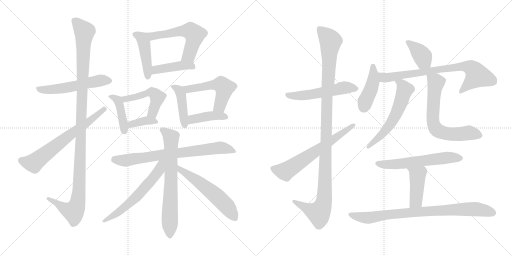
t = 0.00 s
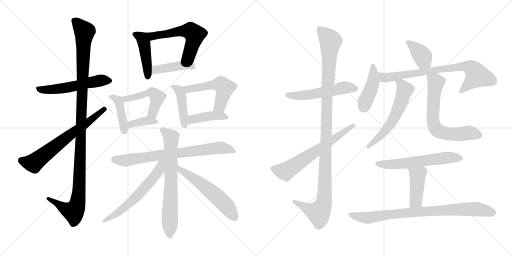
t = 3.95 s
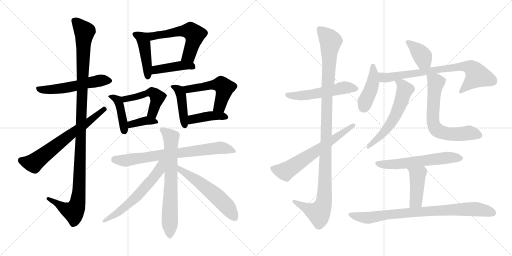
t = 7.90 s
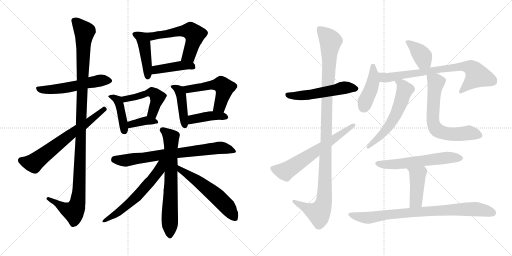
t = 11.85 s
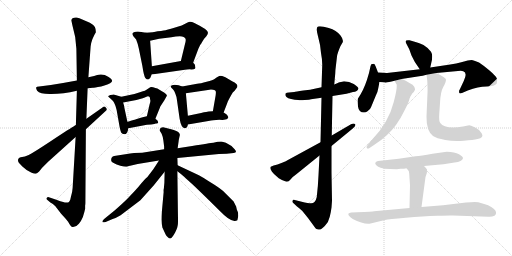
t = 15.80 s
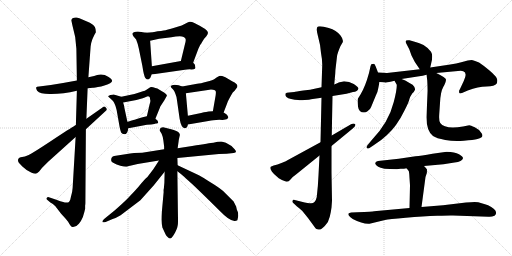
t = 19.75 s

The animated SVG that drew these frames (rendered in a browser with its animation timeline set to each time). Animation: 27 CSS @keyframes rules; one cycle of 19.75 s.

<svg version="1.1" viewBox="0 0 2048 1024" xmlns="http://www.w3.org/2000/svg">
  <g stroke="lightgray" stroke-dasharray="1,1" stroke-width="1" transform="scale(4, 4)">
    <line x1="0" y1="0" x2="256" y2="256"></line>
    <line x1="256" y1="0" x2="0" y2="256"></line>
    <line x1="128" y1="0" x2="128" y2="256"></line>
    <line x1="0" y1="128" x2="256" y2="128"></line>
    <line x1="256" y1="0" x2="512" y2="256"></line>
    <line x1="512" y1="0" x2="256" y2="256"></line>
    <line x1="384" y1="0" x2="384" y2="256"></line>
    <line x1="256" y1="128" x2="512" y2="128"></line>
  </g>
<g transform="scale(1, -1) translate(0, -850)">
   <style type="text/css">
    @keyframes keyframes0 {
      from {
       stroke: black;
       stroke-dashoffset: 542;
       stroke-width: 128;
       }
       64% {
       animation-timing-function: step-end;
       stroke: black;
       stroke-dashoffset: 0;
       stroke-width: 128;
       }
       to {
       stroke: black;
       stroke-width: 1024;
       }
       }
       #make-me-a-hanzi-animation-0 {
         animation: keyframes0 0.691081s both;
         animation-delay: 0.000000s;
         animation-timing-function: linear;
       }
    @keyframes keyframes1 {
      from {
       stroke: black;
       stroke-dashoffset: 1151;
       stroke-width: 128;
       }
       79% {
       animation-timing-function: step-end;
       stroke: black;
       stroke-dashoffset: 0;
       stroke-width: 128;
       }
       to {
       stroke: black;
       stroke-width: 1024;
       }
       }
       #make-me-a-hanzi-animation-1 {
         animation: keyframes1 1.186686s both;
         animation-delay: 0.691081s;
         animation-timing-function: linear;
       }
    @keyframes keyframes2 {
      from {
       stroke: black;
       stroke-dashoffset: 661;
       stroke-width: 128;
       }
       68% {
       animation-timing-function: step-end;
       stroke: black;
       stroke-dashoffset: 0;
       stroke-width: 128;
       }
       to {
       stroke: black;
       stroke-width: 1024;
       }
       }
       #make-me-a-hanzi-animation-2 {
         animation: keyframes2 0.787923s both;
         animation-delay: 1.877767s;
         animation-timing-function: linear;
       }
    @keyframes keyframes3 {
      from {
       stroke: black;
       stroke-dashoffset: 448;
       stroke-width: 128;
       }
       59% {
       animation-timing-function: step-end;
       stroke: black;
       stroke-dashoffset: 0;
       stroke-width: 128;
       }
       to {
       stroke: black;
       stroke-width: 1024;
       }
       }
       #make-me-a-hanzi-animation-3 {
         animation: keyframes3 0.614583s both;
         animation-delay: 2.665690s;
         animation-timing-function: linear;
       }
    @keyframes keyframes4 {
      from {
       stroke: black;
       stroke-dashoffset: 569;
       stroke-width: 128;
       }
       65% {
       animation-timing-function: step-end;
       stroke: black;
       stroke-dashoffset: 0;
       stroke-width: 128;
       }
       to {
       stroke: black;
       stroke-width: 1024;
       }
       }
       #make-me-a-hanzi-animation-4 {
         animation: keyframes4 0.713053s both;
         animation-delay: 3.280273s;
         animation-timing-function: linear;
       }
    @keyframes keyframes5 {
      from {
       stroke: black;
       stroke-dashoffset: 424;
       stroke-width: 128;
       }
       58% {
       animation-timing-function: step-end;
       stroke: black;
       stroke-dashoffset: 0;
       stroke-width: 128;
       }
       to {
       stroke: black;
       stroke-width: 1024;
       }
       }
       #make-me-a-hanzi-animation-5 {
         animation: keyframes5 0.595052s both;
         animation-delay: 3.993326s;
         animation-timing-function: linear;
       }
    @keyframes keyframes6 {
      from {
       stroke: black;
       stroke-dashoffset: 418;
       stroke-width: 128;
       }
       58% {
       animation-timing-function: step-end;
       stroke: black;
       stroke-dashoffset: 0;
       stroke-width: 128;
       }
       to {
       stroke: black;
       stroke-width: 1024;
       }
       }
       #make-me-a-hanzi-animation-6 {
         animation: keyframes6 0.590169s both;
         animation-delay: 4.588378s;
         animation-timing-function: linear;
       }
    @keyframes keyframes7 {
      from {
       stroke: black;
       stroke-dashoffset: 484;
       stroke-width: 128;
       }
       61% {
       animation-timing-function: step-end;
       stroke: black;
       stroke-dashoffset: 0;
       stroke-width: 128;
       }
       to {
       stroke: black;
       stroke-width: 1024;
       }
       }
       #make-me-a-hanzi-animation-7 {
         animation: keyframes7 0.643880s both;
         animation-delay: 5.178547s;
         animation-timing-function: linear;
       }
    @keyframes keyframes8 {
      from {
       stroke: black;
       stroke-dashoffset: 370;
       stroke-width: 128;
       }
       55% {
       animation-timing-function: step-end;
       stroke: black;
       stroke-dashoffset: 0;
       stroke-width: 128;
       }
       to {
       stroke: black;
       stroke-width: 1024;
       }
       }
       #make-me-a-hanzi-animation-8 {
         animation: keyframes8 0.551107s both;
         animation-delay: 5.822427s;
         animation-timing-function: linear;
       }
    @keyframes keyframes9 {
      from {
       stroke: black;
       stroke-dashoffset: 429;
       stroke-width: 128;
       }
       58% {
       animation-timing-function: step-end;
       stroke: black;
       stroke-dashoffset: 0;
       stroke-width: 128;
       }
       to {
       stroke: black;
       stroke-width: 1024;
       }
       }
       #make-me-a-hanzi-animation-9 {
         animation: keyframes9 0.599121s both;
         animation-delay: 6.373534s;
         animation-timing-function: linear;
       }
    @keyframes keyframes10 {
      from {
       stroke: black;
       stroke-dashoffset: 524;
       stroke-width: 128;
       }
       63% {
       animation-timing-function: step-end;
       stroke: black;
       stroke-dashoffset: 0;
       stroke-width: 128;
       }
       to {
       stroke: black;
       stroke-width: 1024;
       }
       }
       #make-me-a-hanzi-animation-10 {
         animation: keyframes10 0.676432s both;
         animation-delay: 6.972655s;
         animation-timing-function: linear;
       }
    @keyframes keyframes11 {
      from {
       stroke: black;
       stroke-dashoffset: 408;
       stroke-width: 128;
       }
       57% {
       animation-timing-function: step-end;
       stroke: black;
       stroke-dashoffset: 0;
       stroke-width: 128;
       }
       to {
       stroke: black;
       stroke-width: 1024;
       }
       }
       #make-me-a-hanzi-animation-11 {
         animation: keyframes11 0.582031s both;
         animation-delay: 7.649087s;
         animation-timing-function: linear;
       }
    @keyframes keyframes12 {
      from {
       stroke: black;
       stroke-dashoffset: 729;
       stroke-width: 128;
       }
       70% {
       animation-timing-function: step-end;
       stroke: black;
       stroke-dashoffset: 0;
       stroke-width: 128;
       }
       to {
       stroke: black;
       stroke-width: 1024;
       }
       }
       #make-me-a-hanzi-animation-12 {
         animation: keyframes12 0.843262s both;
         animation-delay: 8.231118s;
         animation-timing-function: linear;
       }
    @keyframes keyframes13 {
      from {
       stroke: black;
       stroke-dashoffset: 693;
       stroke-width: 128;
       }
       69% {
       animation-timing-function: step-end;
       stroke: black;
       stroke-dashoffset: 0;
       stroke-width: 128;
       }
       to {
       stroke: black;
       stroke-width: 1024;
       }
       }
       #make-me-a-hanzi-animation-13 {
         animation: keyframes13 0.813965s both;
         animation-delay: 9.074380s;
         animation-timing-function: linear;
       }
    @keyframes keyframes14 {
      from {
       stroke: black;
       stroke-dashoffset: 595;
       stroke-width: 128;
       }
       66% {
       animation-timing-function: step-end;
       stroke: black;
       stroke-dashoffset: 0;
       stroke-width: 128;
       }
       to {
       stroke: black;
       stroke-width: 1024;
       }
       }
       #make-me-a-hanzi-animation-14 {
         animation: keyframes14 0.734212s both;
         animation-delay: 9.888345s;
         animation-timing-function: linear;
       }
    @keyframes keyframes15 {
      from {
       stroke: black;
       stroke-dashoffset: 564;
       stroke-width: 128;
       }
       65% {
       animation-timing-function: step-end;
       stroke: black;
       stroke-dashoffset: 0;
       stroke-width: 128;
       }
       to {
       stroke: black;
       stroke-width: 1024;
       }
       }
       #make-me-a-hanzi-animation-15 {
         animation: keyframes15 0.708984s both;
         animation-delay: 10.622557s;
         animation-timing-function: linear;
       }
    @keyframes keyframes16 {
      from {
       stroke: black;
       stroke-dashoffset: 534;
       stroke-width: 128;
       }
       63% {
       animation-timing-function: step-end;
       stroke: black;
       stroke-dashoffset: 0;
       stroke-width: 128;
       }
       to {
       stroke: black;
       stroke-width: 1024;
       }
       }
       #make-me-a-hanzi-animation-16 {
         animation: keyframes16 0.684570s both;
         animation-delay: 11.331541s;
         animation-timing-function: linear;
       }
    @keyframes keyframes17 {
      from {
       stroke: black;
       stroke-dashoffset: 1123;
       stroke-width: 128;
       }
       79% {
       animation-timing-function: step-end;
       stroke: black;
       stroke-dashoffset: 0;
       stroke-width: 128;
       }
       to {
       stroke: black;
       stroke-width: 1024;
       }
       }
       #make-me-a-hanzi-animation-17 {
         animation: keyframes17 1.163900s both;
         animation-delay: 12.016111s;
         animation-timing-function: linear;
       }
    @keyframes keyframes18 {
      from {
       stroke: black;
       stroke-dashoffset: 641;
       stroke-width: 128;
       }
       68% {
       animation-timing-function: step-end;
       stroke: black;
       stroke-dashoffset: 0;
       stroke-width: 128;
       }
       to {
       stroke: black;
       stroke-width: 1024;
       }
       }
       #make-me-a-hanzi-animation-18 {
         animation: keyframes18 0.771647s both;
         animation-delay: 13.180011s;
         animation-timing-function: linear;
       }
    @keyframes keyframes19 {
      from {
       stroke: black;
       stroke-dashoffset: 383;
       stroke-width: 128;
       }
       55% {
       animation-timing-function: step-end;
       stroke: black;
       stroke-dashoffset: 0;
       stroke-width: 128;
       }
       to {
       stroke: black;
       stroke-width: 1024;
       }
       }
       #make-me-a-hanzi-animation-19 {
         animation: keyframes19 0.561686s both;
         animation-delay: 13.951658s;
         animation-timing-function: linear;
       }
    @keyframes keyframes20 {
      from {
       stroke: black;
       stroke-dashoffset: 428;
       stroke-width: 128;
       }
       58% {
       animation-timing-function: step-end;
       stroke: black;
       stroke-dashoffset: 0;
       stroke-width: 128;
       }
       to {
       stroke: black;
       stroke-width: 1024;
       }
       }
       #make-me-a-hanzi-animation-20 {
         animation: keyframes20 0.598307s both;
         animation-delay: 14.513344s;
         animation-timing-function: linear;
       }
    @keyframes keyframes21 {
      from {
       stroke: black;
       stroke-dashoffset: 762;
       stroke-width: 128;
       }
       71% {
       animation-timing-function: step-end;
       stroke: black;
       stroke-dashoffset: 0;
       stroke-width: 128;
       }
       to {
       stroke: black;
       stroke-width: 1024;
       }
       }
       #make-me-a-hanzi-animation-21 {
         animation: keyframes21 0.870117s both;
         animation-delay: 15.111651s;
         animation-timing-function: linear;
       }
    @keyframes keyframes22 {
      from {
       stroke: black;
       stroke-dashoffset: 583;
       stroke-width: 128;
       }
       65% {
       animation-timing-function: step-end;
       stroke: black;
       stroke-dashoffset: 0;
       stroke-width: 128;
       }
       to {
       stroke: black;
       stroke-width: 1024;
       }
       }
       #make-me-a-hanzi-animation-22 {
         animation: keyframes22 0.724447s both;
         animation-delay: 15.981768s;
         animation-timing-function: linear;
       }
    @keyframes keyframes23 {
      from {
       stroke: black;
       stroke-dashoffset: 660;
       stroke-width: 128;
       }
       68% {
       animation-timing-function: step-end;
       stroke: black;
       stroke-dashoffset: 0;
       stroke-width: 128;
       }
       to {
       stroke: black;
       stroke-width: 1024;
       }
       }
       #make-me-a-hanzi-animation-23 {
         animation: keyframes23 0.787109s both;
         animation-delay: 16.706215s;
         animation-timing-function: linear;
       }
    @keyframes keyframes24 {
      from {
       stroke: black;
       stroke-dashoffset: 591;
       stroke-width: 128;
       }
       66% {
       animation-timing-function: step-end;
       stroke: black;
       stroke-dashoffset: 0;
       stroke-width: 128;
       }
       to {
       stroke: black;
       stroke-width: 1024;
       }
       }
       #make-me-a-hanzi-animation-24 {
         animation: keyframes24 0.730957s both;
         animation-delay: 17.493324s;
         animation-timing-function: linear;
       }
    @keyframes keyframes25 {
      from {
       stroke: black;
       stroke-dashoffset: 432;
       stroke-width: 128;
       }
       58% {
       animation-timing-function: step-end;
       stroke: black;
       stroke-dashoffset: 0;
       stroke-width: 128;
       }
       to {
       stroke: black;
       stroke-width: 1024;
       }
       }
       #make-me-a-hanzi-animation-25 {
         animation: keyframes25 0.601562s both;
         animation-delay: 18.224281s;
         animation-timing-function: linear;
       }
    @keyframes keyframes26 {
      from {
       stroke: black;
       stroke-dashoffset: 830;
       stroke-width: 128;
       }
       73% {
       animation-timing-function: step-end;
       stroke: black;
       stroke-dashoffset: 0;
       stroke-width: 128;
       }
       to {
       stroke: black;
       stroke-width: 1024;
       }
       }
       #make-me-a-hanzi-animation-26 {
         animation: keyframes26 0.925456s both;
         animation-delay: 18.825843s;
         animation-timing-function: linear;
       }
</style>
<path d="M 350.5 497.5 L 371.5 499.5 Q 375.5 499.5 404.5 504.5 L 414.5 507.5 Q 470.5 521.5 434.5 542.5 Q 415.5 554.5 395.5 551.5 Q 391.5 551.5 376.5 546.5 L 353.5 541.5 L 307.5 528.5 Q 254.5 518.5 203.5 510.5 L 156.5 504.5 Q 146.5 504.5 144.5 500.5 Q 143.5 496.5 148.5 487.5 Q 159.5 474.5 198.5 474.5 Q 248.5 473.5 307.5 487.5 L 350.5 497.5 Z" fill="lightgray"></path> 
<path d="M 341.5 38.5 L 343.5 333.5 L 345.5 375.5 L 350.5 497.5 L 353.5 541.5 L 362.5 664.5 Q 362.5 674.5 369.5 693.5 Q 377.5 712.5 383.5 721.5 Q 383.5 734.5 379.5 742.5 Q 375.5 750.5 359.5 759.5 L 317.5 777.5 Q 309.5 780.5 304.5 780.5 Q 285.5 780.5 285.5 768.5 L 289.5 749.5 Q 303.5 704.5 305.5 655.5 L 307.5 528.5 L 307.5 487.5 L 303.5 350.5 L 302.5 302.5 L 290.5 98.5 Q 289.5 81.5 283.5 62.5 Q 281.5 48.5 276.5 43.5 Q 272.5 38.5 259.5 40.5 Q 250.5 42.5 204.5 58.5 L 192.5 62.5 Q 189.5 62.5 187.5 59.5 Q 183.5 53.5 188.5 51.5 L 201.5 40.5 Q 211.5 35.5 221.5 25.5 L 244.5 -4.5 Q 270.5 -32.5 272.5 -36.5 Q 276.5 -44.5 282.5 -52.5 Q 288.5 -60.5 292.5 -57.5 Q 305.5 -57.5 315.5 -44.5 Q 325.5 -32.5 331.5 -17.5 Q 338.5 4.5 340.5 15.5 L 340.5 28.5 Q 341.5 34.5 341.5 38.5 Z" fill="lightgray"></path> 
<path d="M 343.5 333.5 L 421.5 405.5 Q 431.5 412.5 423.5 419.5 Q 418.5 428.5 408.5 419.5 L 345.5 375.5 L 303.5 350.5 Q 291.5 343.5 226.5 301.5 Q 162.5 258.5 127.5 237.5 Q 109.5 226.5 99.5 224.5 L 82.5 221.5 Q 73.5 218.5 73.5 214.5 Q 70.5 212.5 73.5 202.5 Q 74.5 199.5 89.5 184.5 Q 103.5 170.5 124.5 160.5 Q 138.5 154.5 142.5 155.5 Q 146.5 155.5 156.5 164.5 L 168.5 179.5 L 191.5 202.5 L 302.5 302.5 L 343.5 333.5 Z" fill="lightgray"></path> 
<path d="M 583.5 719.5 L 565.5 722.5 Q 547.5 725.5 535.5 721.5 Q 524.5 717.5 533.5 705.5 L 544.5 692.5 Q 550.5 678.5 555.5 655.5 L 569.5 586.5 Q 575.5 546.5 581.5 538.5 Q 586.5 531.5 593.5 532.5 Q 602.5 536.5 606.5 552.5 L 607.5 585.5 L 600.5 687.5 C 598.5 717.5 598.5 717.5 583.5 719.5 Z" fill="lightgray"></path> 
<path d="M 772.5 599.5 L 793.5 655.5 Q 799.5 671.5 806.5 678.5 Q 806.5 680.5 816.5 695.5 L 825.5 705.5 Q 840.5 721.5 820.5 734.5 Q 796.5 749.5 775.5 759.5 Q 768.5 763.5 759.5 763.5 Q 753.5 763.5 742.5 756.5 Q 725.5 747.5 713.5 744.5 L 687.5 736.5 Q 674.5 732.5 668.5 731.5 Q 663.5 729.5 654.5 728.5 Q 645.5 726.5 630.5 725.5 Q 614.5 721.5 583.5 719.5 C 553.5 717.5 571.5 680.5 600.5 687.5 L 636.5 695.5 L 685.5 701.5 Q 703.5 705.5 719.5 705.5 Q 738.5 703.5 741.5 696.5 Q 745.5 689.5 738.5 668.5 L 723.5 606.5 C 716.5 577.5 761.5 571.5 772.5 599.5 Z" fill="lightgray"></path> 
<path d="M 606.5 552.5 L 732.5 570.5 Q 753.5 573.5 765.5 572.5 Q 776.5 572.5 779.5 575.5 Q 783.5 577.5 780.5 585.5 Q 781.5 592.5 772.5 599.5 C 758.5 612.5 753.5 611.5 723.5 606.5 L 607.5 585.5 C 577.5 580.5 576.5 548.5 606.5 552.5 Z" fill="lightgray"></path> 
<path d="M 485.5 463.5 L 454.5 472.5 Q 451.5 472.5 441.5 470.5 Q 433.5 467.5 432.5 465.5 Q 432.5 463.5 441.5 456.5 Q 452.5 447.5 456.5 439.5 Q 461.5 430.5 466.5 410.5 L 478.5 342.5 Q 481.5 327.5 484.5 320.5 Q 488.5 313.5 498.5 313.5 Q 509.5 313.5 513.5 337.5 L 509.5 363.5 L 497.5 419.5 Q 497.5 425.5 492.5 440.5 C 485.5 463.5 485.5 463.5 485.5 463.5 Z" fill="lightgray"></path> 
<path d="M 621.5 375.5 L 641.5 424.5 Q 640.5 425.5 642.5 426.5 L 657.5 449.5 L 667.5 467.5 Q 668.5 474.5 647.5 485.5 L 629.5 496.5 Q 625.5 498.5 621.5 498.5 Q 611.5 502.5 605.5 502.5 Q 600.5 502.5 596.5 498.5 L 579.5 487.5 Q 573.5 486.5 559.5 481.5 Q 545.5 476.5 537.5 474.5 L 485.5 463.5 C 456.5 457.5 463.5 434.5 492.5 440.5 L 545.5 450.5 Q 577.5 459.5 583.5 462.5 Q 600.5 469.5 600.5 452.5 Q 603.5 445.5 598.5 433.5 L 587.5 385.5 C 580.5 356.5 610.5 347.5 621.5 375.5 Z" fill="lightgray"></path> 
<path d="M 604.5 352.5 Q 620.5 354.5 623.5 356.5 Q 631.5 355.5 632.5 359.5 Q 634.5 366.5 621.5 375.5 C 603.5 389.5 603.5 389.5 587.5 385.5 L 574.5 382.5 Q 571.5 382.5 550.5 375.5 Q 548.5 375.5 543.5 373.5 Q 539.5 371.5 537.5 371.5 L 523.5 367.5 Q 513.5 363.5 509.5 363.5 C 479.5 358.5 484.5 331.5 513.5 337.5 L 587.5 351.5 Q 597.5 352.5 604.5 352.5 Z" fill="lightgray"></path> 
<path d="M 728.5 504.5 L 714.5 509.5 Q 701.5 511.5 692.5 510.5 Q 688.5 510.5 684.5 507.5 Q 680.5 504.5 683.5 502.5 Q 683.5 500.5 691.5 493.5 Q 699.5 485.5 701.5 475.5 Q 706.5 463.5 707.5 452.5 L 718.5 375.5 Q 721.5 356.5 727.5 345.5 Q 736.5 335.5 739.5 337.5 Q 745.5 337.5 747.5 342.5 Q 750.5 344.5 751.5 352.5 L 751.5 387.5 L 743.5 477.5 C 741.5 499.5 741.5 499.5 728.5 504.5 Z" fill="lightgray"></path> 
<path d="M 788.5 515.5 L 728.5 504.5 C 698.5 499.5 713.5 473.5 743.5 477.5 L 831.5 490.5 Q 841.5 493.5 852.5 491.5 Q 861.5 489.5 862.5 486.5 Q 864.5 482.5 862.5 468.5 L 851.5 405.5 C 846.5 375.5 883.5 372.5 894.5 400.5 L 909.5 439.5 Q 910.5 444.5 924.5 469.5 Q 930.5 482.5 938.5 487.5 L 946.5 498.5 Q 949.5 501.5 949.5 506.5 Q 950.5 511.5 938.5 520.5 Q 935.5 521.5 928.5 525.5 L 901.5 541.5 Q 882.5 548.5 877.5 546.5 Q 874.5 546.5 859.5 535.5 Q 852.5 530.5 826.5 523.5 Q 801.5 516.5 788.5 515.5 Z" fill="lightgray"></path> 
<path d="M 751.5 352.5 L 833.5 366.5 Q 856.5 370.5 864.5 370.5 Q 877.5 372.5 889.5 370.5 Q 894.5 370.5 906.5 373.5 Q 915.5 377.5 912.5 383.5 Q 910.5 389.5 905.5 393.5 L 894.5 400.5 L 851.5 405.5 L 834.5 404.5 Q 829.5 404.5 804.5 398.5 L 751.5 387.5 C 722.5 381.5 721.5 347.5 751.5 352.5 Z" fill="lightgray"></path> 
<path d="M 709.5 218.5 L 875.5 234.5 L 906.5 235.5 L 934.5 238.5 Q 950.5 239.5 939.5 252.5 Q 924.5 270.5 903.5 279.5 L 889.5 283.5 Q 874.5 284.5 853.5 279.5 Q 840.5 278.5 768.5 266.5 L 710.5 257.5 L 656.5 253.5 L 568.5 239.5 L 536.5 238.5 Q 521.5 237.5 501.5 233.5 L 456.5 226.5 Q 450.5 226.5 446.5 219.5 Q 443.5 212.5 445.5 205.5 Q 447.5 201.5 456.5 197.5 Q 464.5 192.5 481.5 187.5 Q 499.5 182.5 506.5 183.5 Q 506.5 184.5 520.5 187.5 L 550.5 194.5 L 635.5 208.5 L 709.5 218.5 Z" fill="lightgray"></path> 
<path d="M 700.5 -79.5 L 706.5 -66.5 Q 709.5 -59.5 710.5 -52.5 L 711.5 -46.5 Q 712.5 -43.5 711.5 6.5 L 709.5 165.5 L 710.5 189.5 L 709.5 218.5 L 710.5 257.5 L 714.5 285.5 Q 714.5 289.5 719.5 310.5 Q 719.5 314.5 716.5 318.5 Q 713.5 322.5 707.5 325.5 L 697.5 329.5 Q 692.5 331.5 684.5 333.5 L 660.5 339.5 Q 654.5 340.5 653.5 341.5 Q 637.5 340.5 638.5 328.5 L 646.5 315.5 Q 651.5 304.5 653.5 288.5 L 656.5 264.5 L 656.5 253.5 L 658.5 163.5 L 657.5 119.5 L 655.5 97.5 Q 653.5 91.5 654.5 81.5 L 647.5 4.5 Q 646.5 -12.5 646.5 -28.5 Q 646.5 -44.5 649.5 -59.5 L 662.5 -87.5 Q 664.5 -91.5 670.5 -97.5 Q 677.5 -104.5 681.5 -103.5 Q 688.5 -101.5 700.5 -79.5 Z" fill="lightgray"></path> 
<path d="M 635.5 208.5 Q 633.5 204.5 612.5 172.5 L 589.5 142.5 Q 580.5 136.5 551.5 100.5 Q 548.5 96.5 509.5 55.5 Q 493.5 39.5 459.5 9.5 L 416.5 -25.5 Q 409.5 -32.5 409.5 -36.5 Q 410.5 -41.5 422.5 -37.5 L 450.5 -25.5 Q 462.5 -22.5 482.5 -10.5 L 561.5 49.5 L 614.5 108.5 L 658.5 163.5 C 700.5 215.5 651.5 234.5 635.5 208.5 Z" fill="lightgray"></path> 
<path d="M 709.5 165.5 L 722.5 155.5 Q 729.5 150.5 736.5 143.5 Q 744.5 135.5 749.5 131.5 Q 775.5 109.5 881.5 4.5 Q 916.5 -31.5 934.5 -32.5 Q 941.5 -35.5 949.5 -30.5 L 952.5 -16.5 Q 953.5 -11.5 952.5 -7.5 L 952.5 -2.5 Q 952.5 -0.5 950.5 4.5 L 947.5 11.5 L 944.5 24.5 Q 944.5 25.5 943.5 26.5 L 934.5 44.5 L 901.5 77.5 Q 888.5 93.5 833.5 126.5 Q 812.5 140.5 795.5 149.5 L 710.5 189.5 C 683.5 202.5 685.5 183.5 709.5 165.5 Z" fill="lightgray"></path> 
<path d="M 1240.0 491.0 L 1213.0 488.0 Q 1182.0 484.0 1177.0 482.0 L 1156.0 480.0 Q 1146.0 480.0 1142.0 476.0 Q 1141.0 474.0 1142.0 467.0 Q 1146.0 456.0 1179.0 451.0 L 1193.0 450.0 Q 1199.0 448.0 1219.0 450.0 Q 1239.0 451.0 1244.0 453.0 L 1286.0 459.0 L 1330.0 466.0 L 1386.0 475.0 L 1412.0 482.0 Q 1430.0 483.0 1434.0 496.0 Q 1434.0 502.0 1415.0 514.0 Q 1397.0 525.0 1376.0 525.0 Q 1361.0 521.0 1358.0 521.0 L 1337.0 512.0 L 1286.0 501.0 L 1240.0 491.0 Z" fill="lightgray"></path> 
<path d="M 1286.0 459.0 L 1282.0 281.0 L 1278.0 228.0 L 1274.0 149.0 Q 1272.0 103.0 1267.0 62.0 Q 1261.0 33.0 1239.0 37.0 Q 1230.0 37.0 1219.0 40.0 L 1179.0 50.0 Q 1172.0 52.0 1170.0 47.0 Q 1168.0 42.0 1173.0 38.0 L 1188.0 24.0 Q 1208.0 8.0 1211.0 4.0 L 1232.0 -22.0 L 1262.0 -63.0 Q 1264.0 -66.0 1273.0 -68.0 Q 1283.0 -71.0 1299.0 -54.0 Q 1315.0 -38.0 1319.0 -17.0 Q 1324.0 3.0 1326.0 20.0 L 1328.0 47.0 L 1326.0 160.0 L 1326.0 266.0 L 1327.0 308.0 L 1330.0 466.0 L 1337.0 512.0 L 1341.0 556.0 Q 1341.0 568.0 1344.0 590.0 L 1348.0 624.0 Q 1349.0 636.0 1362.0 666.0 L 1368.0 676.0 Q 1378.0 687.0 1362.0 708.0 Q 1346.0 729.0 1315.0 738.0 Q 1285.0 747.0 1272.0 744.0 Q 1262.0 740.0 1272.0 705.0 Q 1282.0 670.0 1284.0 638.0 Q 1289.0 612.0 1289.0 591.0 L 1286.0 501.0 L 1286.0 459.0 Z" fill="lightgray"></path> 
<path d="M 1282.0 281.0 L 1148.0 208.0 Q 1147.0 206.0 1131.0 200.0 L 1110.0 192.0 Q 1093.0 188.0 1083.0 183.0 L 1082.0 182.0 Q 1080.0 175.0 1084.0 170.0 Q 1086.0 164.0 1096.0 154.0 L 1115.0 137.0 Q 1129.0 128.0 1138.0 126.0 Q 1152.0 119.0 1161.0 131.0 Q 1170.0 143.0 1184.0 152.0 L 1278.0 228.0 L 1326.0 266.0 L 1411.0 336.0 Q 1426.0 349.0 1420.0 354.0 Q 1415.0 358.0 1404.0 353.0 L 1327.0 308.0 L 1282.0 281.0 Z" fill="lightgray"></path> 
<path d="M 1721.0 580.0 L 1725.0 598.0 Q 1733.0 629.0 1724.0 643.0 Q 1715.0 657.0 1694.0 670.0 Q 1677.0 678.0 1662.0 682.0 L 1638.0 689.0 Q 1616.0 692.0 1625.0 676.0 L 1637.0 653.0 L 1646.0 628.0 Q 1658.0 600.0 1679.0 573.0 C 1697.0 549.0 1714.0 551.0 1721.0 580.0 Z" fill="lightgray"></path> 
<path d="M 1512.0 560.0 L 1502.0 586.0 Q 1498.0 595.0 1495.0 595.0 Q 1492.0 594.0 1487.0 594.0 Q 1484.0 593.0 1482.0 585.0 L 1476.0 558.0 Q 1461.0 503.0 1442.0 472.0 L 1432.0 456.0 Q 1429.0 451.0 1432.0 424.0 Q 1435.0 400.0 1456.0 400.0 Q 1464.0 400.0 1471.0 406.0 Q 1481.0 412.0 1484.0 421.0 L 1503.0 467.0 Q 1512.0 486.0 1513.0 497.0 L 1518.0 522.0 L 1512.0 560.0 Z" fill="lightgray"></path> 
<path d="M 1606.0 534.0 L 1677.0 545.0 Q 1690.0 547.0 1706.0 551.0 L 1745.0 558.0 L 1832.0 566.0 Q 1848.0 568.0 1853.0 565.0 Q 1871.0 558.0 1855.0 526.0 L 1839.0 492.0 Q 1835.0 488.0 1837.0 479.0 Q 1838.0 474.0 1848.0 478.0 L 1871.0 488.0 Q 1913.0 504.0 1946.0 504.0 Q 1979.0 504.0 1987.0 516.0 Q 1992.0 529.0 1986.0 539.0 Q 1980.0 549.0 1958.0 568.0 Q 1936.0 587.0 1916.0 600.0 Q 1893.0 610.0 1887.0 610.0 L 1871.0 608.0 L 1845.0 601.0 Q 1826.0 596.0 1801.0 592.0 L 1721.0 580.0 L 1679.0 573.0 L 1548.0 558.0 L 1512.0 560.0 C 1482.0 562.0 1488.0 523.0 1518.0 522.0 L 1538.0 521.0 Q 1544.0 518.0 1578.0 527.0 L 1606.0 534.0 Z" fill="lightgray"></path> 
<path d="M 1578.0 527.0 L 1587.0 511.0 Q 1588.0 491.0 1575.0 442.0 Q 1555.0 361.0 1488.0 291.0 L 1470.0 269.0 Q 1464.0 262.0 1467.0 258.0 Q 1471.0 254.0 1478.0 258.0 L 1496.0 270.0 Q 1526.0 289.0 1547.0 309.0 Q 1587.0 344.0 1619.0 410.0 Q 1636.0 443.0 1638.0 455.0 Q 1641.0 466.0 1646.0 471.0 Q 1647.0 475.0 1655.0 482.0 L 1660.0 491.0 Q 1661.0 494.0 1657.0 503.0 Q 1653.0 511.0 1638.0 518.0 L 1621.0 528.0 L 1606.0 534.0 C 1578.0 545.0 1565.0 550.0 1578.0 527.0 Z" fill="lightgray"></path> 
<path d="M 1706.0 551.0 L 1709.0 528.0 Q 1711.0 492.0 1710.0 478.0 L 1706.0 384.0 Q 1705.0 327.0 1732.0 306.0 Q 1745.0 297.0 1781.0 290.0 Q 1817.0 283.0 1855.0 287.0 Q 1894.0 290.0 1910.0 294.0 Q 1937.0 299.0 1927.0 316.0 Q 1917.0 333.0 1899.0 341.0 Q 1882.0 349.0 1877.0 349.0 L 1852.0 344.0 Q 1779.0 332.0 1761.0 358.0 Q 1755.0 366.0 1757.0 394.0 L 1760.0 438.0 Q 1762.0 483.0 1773.0 502.0 Q 1784.0 521.0 1784.0 532.0 Q 1784.0 539.0 1745.0 558.0 C 1718.0 572.0 1702.0 580.0 1706.0 551.0 Z" fill="lightgray"></path> 
<path d="M 1787.0 243.0 L 1730.0 235.0 Q 1683.0 227.0 1662.0 225.0 L 1595.0 215.0 L 1512.0 206.0 Q 1503.0 204.0 1501.0 198.0 Q 1500.0 192.0 1513.0 183.0 Q 1526.0 173.0 1587.0 173.0 L 1602.0 175.0 Q 1618.0 175.0 1626.0 177.0 L 1696.0 186.0 L 1774.0 193.0 L 1818.0 200.0 Q 1849.0 203.0 1852.0 217.0 Q 1853.0 223.0 1836.0 233.0 Q 1819.0 243.0 1787.0 243.0 Z" fill="lightgray"></path> 
<path d="M 1626.0 177.0 L 1635.0 166.0 Q 1637.0 161.0 1638.0 138.0 L 1640.0 109.0 L 1638.0 18.0 C 1637.0 -12.0 1682.0 -8.0 1686.0 22.0 L 1702.0 142.0 L 1706.0 154.0 Q 1708.0 157.0 1708.0 172.0 Q 1706.0 176.0 1696.0 186.0 C 1675.0 208.0 1607.0 200.0 1626.0 177.0 Z" fill="lightgray"></path> 
<path d="M 1638.0 18.0 L 1496.0 5.0 Q 1493.0 4.0 1429.0 1.0 L 1405.0 0.0 Q 1396.0 -2.0 1394.0 -4.0 Q 1392.0 -9.0 1396.0 -13.0 Q 1400.0 -18.0 1411.0 -26.0 Q 1451.0 -47.0 1478.0 -45.0 L 1540.0 -30.0 Q 1554.0 -27.0 1623.0 -21.0 Q 1693.0 -15.0 1749.0 -13.0 Q 1805.0 -11.0 1812.0 -12.0 L 1954.0 -17.0 Q 1967.0 -18.0 1978.0 -13.0 Q 1984.0 -8.0 1984.0 -4.0 Q 1985.0 0.0 1982.0 7.0 Q 1979.0 13.0 1965.0 22.0 Q 1952.0 30.0 1940.0 33.0 L 1913.0 41.0 Q 1902.0 44.0 1864.0 40.0 L 1772.0 29.0 L 1686.0 22.0 L 1638.0 18.0 Z" fill="lightgray"></path> 
      <clipPath id="make-me-a-hanzi-clip-0">
      <path d="M 350.5 497.5 L 371.5 499.5 Q 375.5 499.5 404.5 504.5 L 414.5 507.5 Q 470.5 521.5 434.5 542.5 Q 415.5 554.5 395.5 551.5 Q 391.5 551.5 376.5 546.5 L 353.5 541.5 L 307.5 528.5 Q 254.5 518.5 203.5 510.5 L 156.5 504.5 Q 146.5 504.5 144.5 500.5 Q 143.5 496.5 148.5 487.5 Q 159.5 474.5 198.5 474.5 Q 248.5 473.5 307.5 487.5 L 350.5 497.5 Z" fill="lightgray"></path>
      </clipPath>
      <path clip-path="url(#make-me-a-hanzi-clip-0)" d="M 152.5 495.5 L 176.5 490.5 L 233.5 494.5 L 396.5 527.5 L 434.5 529.5 " fill="none" id="make-me-a-hanzi-animation-0" stroke-dasharray="414 828" stroke-linecap="round"></path>

      <clipPath id="make-me-a-hanzi-clip-1">
      <path d="M 341.5 38.5 L 343.5 333.5 L 345.5 375.5 L 350.5 497.5 L 353.5 541.5 L 362.5 664.5 Q 362.5 674.5 369.5 693.5 Q 377.5 712.5 383.5 721.5 Q 383.5 734.5 379.5 742.5 Q 375.5 750.5 359.5 759.5 L 317.5 777.5 Q 309.5 780.5 304.5 780.5 Q 285.5 780.5 285.5 768.5 L 289.5 749.5 Q 303.5 704.5 305.5 655.5 L 307.5 528.5 L 307.5 487.5 L 303.5 350.5 L 302.5 302.5 L 290.5 98.5 Q 289.5 81.5 283.5 62.5 Q 281.5 48.5 276.5 43.5 Q 272.5 38.5 259.5 40.5 Q 250.5 42.5 204.5 58.5 L 192.5 62.5 Q 189.5 62.5 187.5 59.5 Q 183.5 53.5 188.5 51.5 L 201.5 40.5 Q 211.5 35.5 221.5 25.5 L 244.5 -4.5 Q 270.5 -32.5 272.5 -36.5 Q 276.5 -44.5 282.5 -52.5 Q 288.5 -60.5 292.5 -57.5 Q 305.5 -57.5 315.5 -44.5 Q 325.5 -32.5 331.5 -17.5 Q 338.5 4.5 340.5 15.5 L 340.5 28.5 Q 341.5 34.5 341.5 38.5 Z" fill="lightgray"></path>
      </clipPath>
      <path clip-path="url(#make-me-a-hanzi-clip-1)" d="M 299.5 766.5 L 338.5 724.5 L 311.5 46.5 L 292.5 4.5 L 260.5 15.5 L 192.5 56.5 " fill="none" id="make-me-a-hanzi-animation-1" stroke-dasharray="1023 2046" stroke-linecap="round"></path>

      <clipPath id="make-me-a-hanzi-clip-2">
      <path d="M 343.5 333.5 L 421.5 405.5 Q 431.5 412.5 423.5 419.5 Q 418.5 428.5 408.5 419.5 L 345.5 375.5 L 303.5 350.5 Q 291.5 343.5 226.5 301.5 Q 162.5 258.5 127.5 237.5 Q 109.5 226.5 99.5 224.5 L 82.5 221.5 Q 73.5 218.5 73.5 214.5 Q 70.5 212.5 73.5 202.5 Q 74.5 199.5 89.5 184.5 Q 103.5 170.5 124.5 160.5 Q 138.5 154.5 142.5 155.5 Q 146.5 155.5 156.5 164.5 L 168.5 179.5 L 191.5 202.5 L 302.5 302.5 L 343.5 333.5 Z" fill="lightgray"></path>
      </clipPath>
      <path clip-path="url(#make-me-a-hanzi-clip-2)" d="M 85.5 208.5 L 134.5 198.5 L 416.5 413.5 " fill="none" id="make-me-a-hanzi-animation-2" stroke-dasharray="533 1066" stroke-linecap="round"></path>

      <clipPath id="make-me-a-hanzi-clip-3">
      <path d="M 583.5 719.5 L 565.5 722.5 Q 547.5 725.5 535.5 721.5 Q 524.5 717.5 533.5 705.5 L 544.5 692.5 Q 550.5 678.5 555.5 655.5 L 569.5 586.5 Q 575.5 546.5 581.5 538.5 Q 586.5 531.5 593.5 532.5 Q 602.5 536.5 606.5 552.5 L 607.5 585.5 L 600.5 687.5 C 598.5 717.5 598.5 717.5 583.5 719.5 Z" fill="lightgray"></path>
      </clipPath>
      <path clip-path="url(#make-me-a-hanzi-clip-3)" d="M 537.5 713.5 L 567.5 698.5 L 576.5 678.5 L 591.5 542.5 " fill="none" id="make-me-a-hanzi-animation-3" stroke-dasharray="320 640" stroke-linecap="round"></path>

      <clipPath id="make-me-a-hanzi-clip-4">
      <path d="M 772.5 599.5 L 793.5 655.5 Q 799.5 671.5 806.5 678.5 Q 806.5 680.5 816.5 695.5 L 825.5 705.5 Q 840.5 721.5 820.5 734.5 Q 796.5 749.5 775.5 759.5 Q 768.5 763.5 759.5 763.5 Q 753.5 763.5 742.5 756.5 Q 725.5 747.5 713.5 744.5 L 687.5 736.5 Q 674.5 732.5 668.5 731.5 Q 663.5 729.5 654.5 728.5 Q 645.5 726.5 630.5 725.5 Q 614.5 721.5 583.5 719.5 C 553.5 717.5 571.5 680.5 600.5 687.5 L 636.5 695.5 L 685.5 701.5 Q 703.5 705.5 719.5 705.5 Q 738.5 703.5 741.5 696.5 Q 745.5 689.5 738.5 668.5 L 723.5 606.5 C 716.5 577.5 761.5 571.5 772.5 599.5 Z" fill="lightgray"></path>
      </clipPath>
      <path clip-path="url(#make-me-a-hanzi-clip-4)" d="M 593.5 717.5 L 601.5 708.5 L 615.5 706.5 L 726.5 726.5 L 764.5 724.5 L 779.5 711.5 L 770.5 674.5 L 755.5 628.5 L 730.5 612.5 " fill="none" id="make-me-a-hanzi-animation-4" stroke-dasharray="441 882" stroke-linecap="round"></path>

      <clipPath id="make-me-a-hanzi-clip-5">
      <path d="M 606.5 552.5 L 732.5 570.5 Q 753.5 573.5 765.5 572.5 Q 776.5 572.5 779.5 575.5 Q 783.5 577.5 780.5 585.5 Q 781.5 592.5 772.5 599.5 C 758.5 612.5 753.5 611.5 723.5 606.5 L 607.5 585.5 C 577.5 580.5 576.5 548.5 606.5 552.5 Z" fill="lightgray"></path>
      </clipPath>
      <path clip-path="url(#make-me-a-hanzi-clip-5)" d="M 613.5 557.5 L 623.5 571.5 L 719.5 587.5 L 766.5 586.5 L 770.5 581.5 " fill="none" id="make-me-a-hanzi-animation-5" stroke-dasharray="296 592" stroke-linecap="round"></path>

      <clipPath id="make-me-a-hanzi-clip-6">
      <path d="M 485.5 463.5 L 454.5 472.5 Q 451.5 472.5 441.5 470.5 Q 433.5 467.5 432.5 465.5 Q 432.5 463.5 441.5 456.5 Q 452.5 447.5 456.5 439.5 Q 461.5 430.5 466.5 410.5 L 478.5 342.5 Q 481.5 327.5 484.5 320.5 Q 488.5 313.5 498.5 313.5 Q 509.5 313.5 513.5 337.5 L 509.5 363.5 L 497.5 419.5 Q 497.5 425.5 492.5 440.5 C 485.5 463.5 485.5 463.5 485.5 463.5 Z" fill="lightgray"></path>
      </clipPath>
      <path clip-path="url(#make-me-a-hanzi-clip-6)" d="M 439.5 463.5 L 449.5 463.5 L 471.5 449.5 L 496.5 326.5 " fill="none" id="make-me-a-hanzi-animation-6" stroke-dasharray="290 580" stroke-linecap="round"></path>

      <clipPath id="make-me-a-hanzi-clip-7">
      <path d="M 621.5 375.5 L 641.5 424.5 Q 640.5 425.5 642.5 426.5 L 657.5 449.5 L 667.5 467.5 Q 668.5 474.5 647.5 485.5 L 629.5 496.5 Q 625.5 498.5 621.5 498.5 Q 611.5 502.5 605.5 502.5 Q 600.5 502.5 596.5 498.5 L 579.5 487.5 Q 573.5 486.5 559.5 481.5 Q 545.5 476.5 537.5 474.5 L 485.5 463.5 C 456.5 457.5 463.5 434.5 492.5 440.5 L 545.5 450.5 Q 577.5 459.5 583.5 462.5 Q 600.5 469.5 600.5 452.5 Q 603.5 445.5 598.5 433.5 L 587.5 385.5 C 580.5 356.5 610.5 347.5 621.5 375.5 Z" fill="lightgray"></path>
      </clipPath>
      <path clip-path="url(#make-me-a-hanzi-clip-7)" d="M 493.5 459.5 L 510.5 455.5 L 610.5 479.5 L 629.5 459.5 L 609.5 398.5 L 617.5 384.5 " fill="none" id="make-me-a-hanzi-animation-7" stroke-dasharray="356 712" stroke-linecap="round"></path>

      <clipPath id="make-me-a-hanzi-clip-8">
      <path d="M 604.5 352.5 Q 620.5 354.5 623.5 356.5 Q 631.5 355.5 632.5 359.5 Q 634.5 366.5 621.5 375.5 C 603.5 389.5 603.5 389.5 587.5 385.5 L 574.5 382.5 Q 571.5 382.5 550.5 375.5 Q 548.5 375.5 543.5 373.5 Q 539.5 371.5 537.5 371.5 L 523.5 367.5 Q 513.5 363.5 509.5 363.5 C 479.5 358.5 484.5 331.5 513.5 337.5 L 587.5 351.5 Q 597.5 352.5 604.5 352.5 Z" fill="lightgray"></path>
      </clipPath>
      <path clip-path="url(#make-me-a-hanzi-clip-8)" d="M 519.5 345.5 L 524.5 353.5 L 584.5 368.5 L 626.5 362.5 " fill="none" id="make-me-a-hanzi-animation-8" stroke-dasharray="242 484" stroke-linecap="round"></path>

      <clipPath id="make-me-a-hanzi-clip-9">
      <path d="M 728.5 504.5 L 714.5 509.5 Q 701.5 511.5 692.5 510.5 Q 688.5 510.5 684.5 507.5 Q 680.5 504.5 683.5 502.5 Q 683.5 500.5 691.5 493.5 Q 699.5 485.5 701.5 475.5 Q 706.5 463.5 707.5 452.5 L 718.5 375.5 Q 721.5 356.5 727.5 345.5 Q 736.5 335.5 739.5 337.5 Q 745.5 337.5 747.5 342.5 Q 750.5 344.5 751.5 352.5 L 751.5 387.5 L 743.5 477.5 C 741.5 499.5 741.5 499.5 728.5 504.5 Z" fill="lightgray"></path>
      </clipPath>
      <path clip-path="url(#make-me-a-hanzi-clip-9)" d="M 690.5 503.5 L 715.5 490.5 L 725.5 468.5 L 738.5 348.5 " fill="none" id="make-me-a-hanzi-animation-9" stroke-dasharray="301 602" stroke-linecap="round"></path>

      <clipPath id="make-me-a-hanzi-clip-10">
      <path d="M 788.5 515.5 L 728.5 504.5 C 698.5 499.5 713.5 473.5 743.5 477.5 L 831.5 490.5 Q 841.5 493.5 852.5 491.5 Q 861.5 489.5 862.5 486.5 Q 864.5 482.5 862.5 468.5 L 851.5 405.5 C 846.5 375.5 883.5 372.5 894.5 400.5 L 909.5 439.5 Q 910.5 444.5 924.5 469.5 Q 930.5 482.5 938.5 487.5 L 946.5 498.5 Q 949.5 501.5 949.5 506.5 Q 950.5 511.5 938.5 520.5 Q 935.5 521.5 928.5 525.5 L 901.5 541.5 Q 882.5 548.5 877.5 546.5 Q 874.5 546.5 859.5 535.5 Q 852.5 530.5 826.5 523.5 Q 801.5 516.5 788.5 515.5 Z" fill="lightgray"></path>
      </clipPath>
      <path clip-path="url(#make-me-a-hanzi-clip-10)" d="M 737.5 500.5 L 763.5 494.5 L 838.5 510.5 L 884.5 512.5 L 898.5 499.5 L 894.5 476.5 L 878.5 426.5 L 859.5 412.5 " fill="none" id="make-me-a-hanzi-animation-10" stroke-dasharray="396 792" stroke-linecap="round"></path>

      <clipPath id="make-me-a-hanzi-clip-11">
      <path d="M 751.5 352.5 L 833.5 366.5 Q 856.5 370.5 864.5 370.5 Q 877.5 372.5 889.5 370.5 Q 894.5 370.5 906.5 373.5 Q 915.5 377.5 912.5 383.5 Q 910.5 389.5 905.5 393.5 L 894.5 400.5 L 851.5 405.5 L 834.5 404.5 Q 829.5 404.5 804.5 398.5 L 751.5 387.5 C 722.5 381.5 721.5 347.5 751.5 352.5 Z" fill="lightgray"></path>
      </clipPath>
      <path clip-path="url(#make-me-a-hanzi-clip-11)" d="M 757.5 358.5 L 769.5 372.5 L 818.5 384.5 L 901.5 383.5 " fill="none" id="make-me-a-hanzi-animation-11" stroke-dasharray="280 560" stroke-linecap="round"></path>

      <clipPath id="make-me-a-hanzi-clip-12">
      <path d="M 709.5 218.5 L 875.5 234.5 L 906.5 235.5 L 934.5 238.5 Q 950.5 239.5 939.5 252.5 Q 924.5 270.5 903.5 279.5 L 889.5 283.5 Q 874.5 284.5 853.5 279.5 Q 840.5 278.5 768.5 266.5 L 710.5 257.5 L 656.5 253.5 L 568.5 239.5 L 536.5 238.5 Q 521.5 237.5 501.5 233.5 L 456.5 226.5 Q 450.5 226.5 446.5 219.5 Q 443.5 212.5 445.5 205.5 Q 447.5 201.5 456.5 197.5 Q 464.5 192.5 481.5 187.5 Q 499.5 182.5 506.5 183.5 Q 506.5 184.5 520.5 187.5 L 550.5 194.5 L 635.5 208.5 L 709.5 218.5 Z" fill="lightgray"></path>
      </clipPath>
      <path clip-path="url(#make-me-a-hanzi-clip-12)" d="M 458.5 211.5 L 502.5 208.5 L 875.5 259.5 L 926.5 249.5 " fill="none" id="make-me-a-hanzi-animation-12" stroke-dasharray="601 1202" stroke-linecap="round"></path>

      <clipPath id="make-me-a-hanzi-clip-13">
      <path d="M 700.5 -79.5 L 706.5 -66.5 Q 709.5 -59.5 710.5 -52.5 L 711.5 -46.5 Q 712.5 -43.5 711.5 6.5 L 709.5 165.5 L 710.5 189.5 L 709.5 218.5 L 710.5 257.5 L 714.5 285.5 Q 714.5 289.5 719.5 310.5 Q 719.5 314.5 716.5 318.5 Q 713.5 322.5 707.5 325.5 L 697.5 329.5 Q 692.5 331.5 684.5 333.5 L 660.5 339.5 Q 654.5 340.5 653.5 341.5 Q 637.5 340.5 638.5 328.5 L 646.5 315.5 Q 651.5 304.5 653.5 288.5 L 656.5 264.5 L 656.5 253.5 L 658.5 163.5 L 657.5 119.5 L 655.5 97.5 Q 653.5 91.5 654.5 81.5 L 647.5 4.5 Q 646.5 -12.5 646.5 -28.5 Q 646.5 -44.5 649.5 -59.5 L 662.5 -87.5 Q 664.5 -91.5 670.5 -97.5 Q 677.5 -104.5 681.5 -103.5 Q 688.5 -101.5 700.5 -79.5 Z" fill="lightgray"></path>
      </clipPath>
      <path clip-path="url(#make-me-a-hanzi-clip-13)" d="M 650.5 329.5 L 684.5 294.5 L 679.5 -93.5 " fill="none" id="make-me-a-hanzi-animation-13" stroke-dasharray="565 1130" stroke-linecap="round"></path>

      <clipPath id="make-me-a-hanzi-clip-14">
      <path d="M 635.5 208.5 Q 633.5 204.5 612.5 172.5 L 589.5 142.5 Q 580.5 136.5 551.5 100.5 Q 548.5 96.5 509.5 55.5 Q 493.5 39.5 459.5 9.5 L 416.5 -25.5 Q 409.5 -32.5 409.5 -36.5 Q 410.5 -41.5 422.5 -37.5 L 450.5 -25.5 Q 462.5 -22.5 482.5 -10.5 L 561.5 49.5 L 614.5 108.5 L 658.5 163.5 C 700.5 215.5 651.5 234.5 635.5 208.5 Z" fill="lightgray"></path>
      </clipPath>
      <path clip-path="url(#make-me-a-hanzi-clip-14)" d="M 652.5 203.5 L 629.5 159.5 L 562.5 80.5 L 469.5 -2.5 L 416.5 -33.5 " fill="none" id="make-me-a-hanzi-animation-14" stroke-dasharray="467 934" stroke-linecap="round"></path>

      <clipPath id="make-me-a-hanzi-clip-15">
      <path d="M 709.5 165.5 L 722.5 155.5 Q 729.5 150.5 736.5 143.5 Q 744.5 135.5 749.5 131.5 Q 775.5 109.5 881.5 4.5 Q 916.5 -31.5 934.5 -32.5 Q 941.5 -35.5 949.5 -30.5 L 952.5 -16.5 Q 953.5 -11.5 952.5 -7.5 L 952.5 -2.5 Q 952.5 -0.5 950.5 4.5 L 947.5 11.5 L 944.5 24.5 Q 944.5 25.5 943.5 26.5 L 934.5 44.5 L 901.5 77.5 Q 888.5 93.5 833.5 126.5 Q 812.5 140.5 795.5 149.5 L 710.5 189.5 C 683.5 202.5 685.5 183.5 709.5 165.5 Z" fill="lightgray"></path>
      </clipPath>
      <path clip-path="url(#make-me-a-hanzi-clip-15)" d="M 716.5 183.5 L 720.5 171.5 L 854.5 76.5 L 907.5 25.5 L 940.5 -21.5 " fill="none" id="make-me-a-hanzi-animation-15" stroke-dasharray="436 872" stroke-linecap="round"></path>

      <clipPath id="make-me-a-hanzi-clip-16">
      <path d="M 1240.0 491.0 L 1213.0 488.0 Q 1182.0 484.0 1177.0 482.0 L 1156.0 480.0 Q 1146.0 480.0 1142.0 476.0 Q 1141.0 474.0 1142.0 467.0 Q 1146.0 456.0 1179.0 451.0 L 1193.0 450.0 Q 1199.0 448.0 1219.0 450.0 Q 1239.0 451.0 1244.0 453.0 L 1286.0 459.0 L 1330.0 466.0 L 1386.0 475.0 L 1412.0 482.0 Q 1430.0 483.0 1434.0 496.0 Q 1434.0 502.0 1415.0 514.0 Q 1397.0 525.0 1376.0 525.0 Q 1361.0 521.0 1358.0 521.0 L 1337.0 512.0 L 1286.0 501.0 L 1240.0 491.0 Z" fill="lightgray"></path>
      </clipPath>
      <path clip-path="url(#make-me-a-hanzi-clip-16)" d="M 1151.0 472.0 L 1172.0 466.0 L 1226.0 469.0 L 1381.0 500.0 L 1425.0 495.0 " fill="none" id="make-me-a-hanzi-animation-16" stroke-dasharray="406 812" stroke-linecap="round"></path>

      <clipPath id="make-me-a-hanzi-clip-17">
      <path d="M 1286.0 459.0 L 1282.0 281.0 L 1278.0 228.0 L 1274.0 149.0 Q 1272.0 103.0 1267.0 62.0 Q 1261.0 33.0 1239.0 37.0 Q 1230.0 37.0 1219.0 40.0 L 1179.0 50.0 Q 1172.0 52.0 1170.0 47.0 Q 1168.0 42.0 1173.0 38.0 L 1188.0 24.0 Q 1208.0 8.0 1211.0 4.0 L 1232.0 -22.0 L 1262.0 -63.0 Q 1264.0 -66.0 1273.0 -68.0 Q 1283.0 -71.0 1299.0 -54.0 Q 1315.0 -38.0 1319.0 -17.0 Q 1324.0 3.0 1326.0 20.0 L 1328.0 47.0 L 1326.0 160.0 L 1326.0 266.0 L 1327.0 308.0 L 1330.0 466.0 L 1337.0 512.0 L 1341.0 556.0 Q 1341.0 568.0 1344.0 590.0 L 1348.0 624.0 Q 1349.0 636.0 1362.0 666.0 L 1368.0 676.0 Q 1378.0 687.0 1362.0 708.0 Q 1346.0 729.0 1315.0 738.0 Q 1285.0 747.0 1272.0 744.0 Q 1262.0 740.0 1272.0 705.0 Q 1282.0 670.0 1284.0 638.0 Q 1289.0 612.0 1289.0 591.0 L 1286.0 501.0 L 1286.0 459.0 Z" fill="lightgray"></path>
      </clipPath>
      <path clip-path="url(#make-me-a-hanzi-clip-17)" d="M 1278.0 735.0 L 1322.0 686.0 L 1307.0 466.0 L 1297.0 54.0 L 1288.0 19.0 L 1271.0 -2.0 L 1176.0 44.0 " fill="none" id="make-me-a-hanzi-animation-17" stroke-dasharray="995 1990" stroke-linecap="round"></path>

      <clipPath id="make-me-a-hanzi-clip-18">
      <path d="M 1282.0 281.0 L 1148.0 208.0 Q 1147.0 206.0 1131.0 200.0 L 1110.0 192.0 Q 1093.0 188.0 1083.0 183.0 L 1082.0 182.0 Q 1080.0 175.0 1084.0 170.0 Q 1086.0 164.0 1096.0 154.0 L 1115.0 137.0 Q 1129.0 128.0 1138.0 126.0 Q 1152.0 119.0 1161.0 131.0 Q 1170.0 143.0 1184.0 152.0 L 1278.0 228.0 L 1326.0 266.0 L 1411.0 336.0 Q 1426.0 349.0 1420.0 354.0 Q 1415.0 358.0 1404.0 353.0 L 1327.0 308.0 L 1282.0 281.0 Z" fill="lightgray"></path>
      </clipPath>
      <path clip-path="url(#make-me-a-hanzi-clip-18)" d="M 1088.0 177.0 L 1132.0 165.0 L 1150.0 170.0 L 1415.0 350.0 " fill="none" id="make-me-a-hanzi-animation-18" stroke-dasharray="513 1026" stroke-linecap="round"></path>

      <clipPath id="make-me-a-hanzi-clip-19">
      <path d="M 1721.0 580.0 L 1725.0 598.0 Q 1733.0 629.0 1724.0 643.0 Q 1715.0 657.0 1694.0 670.0 Q 1677.0 678.0 1662.0 682.0 L 1638.0 689.0 Q 1616.0 692.0 1625.0 676.0 L 1637.0 653.0 L 1646.0 628.0 Q 1658.0 600.0 1679.0 573.0 C 1697.0 549.0 1714.0 551.0 1721.0 580.0 Z" fill="lightgray"></path>
      </clipPath>
      <path clip-path="url(#make-me-a-hanzi-clip-19)" d="M 1632.0 682.0 L 1681.0 637.0 L 1695.0 606.0 L 1713.0 587.0 " fill="none" id="make-me-a-hanzi-animation-19" stroke-dasharray="255 510" stroke-linecap="round"></path>

      <clipPath id="make-me-a-hanzi-clip-20">
      <path d="M 1512.0 560.0 L 1502.0 586.0 Q 1498.0 595.0 1495.0 595.0 Q 1492.0 594.0 1487.0 594.0 Q 1484.0 593.0 1482.0 585.0 L 1476.0 558.0 Q 1461.0 503.0 1442.0 472.0 L 1432.0 456.0 Q 1429.0 451.0 1432.0 424.0 Q 1435.0 400.0 1456.0 400.0 Q 1464.0 400.0 1471.0 406.0 Q 1481.0 412.0 1484.0 421.0 L 1503.0 467.0 Q 1512.0 486.0 1513.0 497.0 L 1518.0 522.0 L 1512.0 560.0 Z" fill="lightgray"></path>
      </clipPath>
      <path clip-path="url(#make-me-a-hanzi-clip-20)" d="M 1492.0 586.0 L 1492.0 521.0 L 1454.0 421.0 " fill="none" id="make-me-a-hanzi-animation-20" stroke-dasharray="300 600" stroke-linecap="round"></path>

      <clipPath id="make-me-a-hanzi-clip-21">
      <path d="M 1606.0 534.0 L 1677.0 545.0 Q 1690.0 547.0 1706.0 551.0 L 1745.0 558.0 L 1832.0 566.0 Q 1848.0 568.0 1853.0 565.0 Q 1871.0 558.0 1855.0 526.0 L 1839.0 492.0 Q 1835.0 488.0 1837.0 479.0 Q 1838.0 474.0 1848.0 478.0 L 1871.0 488.0 Q 1913.0 504.0 1946.0 504.0 Q 1979.0 504.0 1987.0 516.0 Q 1992.0 529.0 1986.0 539.0 Q 1980.0 549.0 1958.0 568.0 Q 1936.0 587.0 1916.0 600.0 Q 1893.0 610.0 1887.0 610.0 L 1871.0 608.0 L 1845.0 601.0 Q 1826.0 596.0 1801.0 592.0 L 1721.0 580.0 L 1679.0 573.0 L 1548.0 558.0 L 1512.0 560.0 C 1482.0 562.0 1488.0 523.0 1518.0 522.0 L 1538.0 521.0 Q 1544.0 518.0 1578.0 527.0 L 1606.0 534.0 Z" fill="lightgray"></path>
      </clipPath>
      <path clip-path="url(#make-me-a-hanzi-clip-21)" d="M 1518.0 554.0 L 1534.0 540.0 L 1549.0 539.0 L 1842.0 584.0 L 1886.0 578.0 L 1909.0 548.0 L 1843.0 485.0 " fill="none" id="make-me-a-hanzi-animation-21" stroke-dasharray="634 1268" stroke-linecap="round"></path>

      <clipPath id="make-me-a-hanzi-clip-22">
      <path d="M 1578.0 527.0 L 1587.0 511.0 Q 1588.0 491.0 1575.0 442.0 Q 1555.0 361.0 1488.0 291.0 L 1470.0 269.0 Q 1464.0 262.0 1467.0 258.0 Q 1471.0 254.0 1478.0 258.0 L 1496.0 270.0 Q 1526.0 289.0 1547.0 309.0 Q 1587.0 344.0 1619.0 410.0 Q 1636.0 443.0 1638.0 455.0 Q 1641.0 466.0 1646.0 471.0 Q 1647.0 475.0 1655.0 482.0 L 1660.0 491.0 Q 1661.0 494.0 1657.0 503.0 Q 1653.0 511.0 1638.0 518.0 L 1621.0 528.0 L 1606.0 534.0 C 1578.0 545.0 1565.0 550.0 1578.0 527.0 Z" fill="lightgray"></path>
      </clipPath>
      <path clip-path="url(#make-me-a-hanzi-clip-22)" d="M 1586.0 526.0 L 1603.0 517.0 L 1619.0 491.0 L 1592.0 412.0 L 1557.0 346.0 L 1473.0 262.0 " fill="none" id="make-me-a-hanzi-animation-22" stroke-dasharray="455 910" stroke-linecap="round"></path>

      <clipPath id="make-me-a-hanzi-clip-23">
      <path d="M 1706.0 551.0 L 1709.0 528.0 Q 1711.0 492.0 1710.0 478.0 L 1706.0 384.0 Q 1705.0 327.0 1732.0 306.0 Q 1745.0 297.0 1781.0 290.0 Q 1817.0 283.0 1855.0 287.0 Q 1894.0 290.0 1910.0 294.0 Q 1937.0 299.0 1927.0 316.0 Q 1917.0 333.0 1899.0 341.0 Q 1882.0 349.0 1877.0 349.0 L 1852.0 344.0 Q 1779.0 332.0 1761.0 358.0 Q 1755.0 366.0 1757.0 394.0 L 1760.0 438.0 Q 1762.0 483.0 1773.0 502.0 Q 1784.0 521.0 1784.0 532.0 Q 1784.0 539.0 1745.0 558.0 C 1718.0 572.0 1702.0 580.0 1706.0 551.0 Z" fill="lightgray"></path>
      </clipPath>
      <path clip-path="url(#make-me-a-hanzi-clip-23)" d="M 1714.0 546.0 L 1743.0 521.0 L 1731.0 391.0 L 1739.0 341.0 L 1755.0 325.0 L 1792.0 314.0 L 1875.0 319.0 L 1914.0 308.0 " fill="none" id="make-me-a-hanzi-animation-23" stroke-dasharray="532 1064" stroke-linecap="round"></path>

      <clipPath id="make-me-a-hanzi-clip-24">
      <path d="M 1787.0 243.0 L 1730.0 235.0 Q 1683.0 227.0 1662.0 225.0 L 1595.0 215.0 L 1512.0 206.0 Q 1503.0 204.0 1501.0 198.0 Q 1500.0 192.0 1513.0 183.0 Q 1526.0 173.0 1587.0 173.0 L 1602.0 175.0 Q 1618.0 175.0 1626.0 177.0 L 1696.0 186.0 L 1774.0 193.0 L 1818.0 200.0 Q 1849.0 203.0 1852.0 217.0 Q 1853.0 223.0 1836.0 233.0 Q 1819.0 243.0 1787.0 243.0 Z" fill="lightgray"></path>
      </clipPath>
      <path clip-path="url(#make-me-a-hanzi-clip-24)" d="M 1510.0 197.0 L 1576.0 192.0 L 1783.0 219.0 L 1843.0 217.0 " fill="none" id="make-me-a-hanzi-animation-24" stroke-dasharray="463 926" stroke-linecap="round"></path>

      <clipPath id="make-me-a-hanzi-clip-25">
      <path d="M 1626.0 177.0 L 1635.0 166.0 Q 1637.0 161.0 1638.0 138.0 L 1640.0 109.0 L 1638.0 18.0 C 1637.0 -12.0 1682.0 -8.0 1686.0 22.0 L 1702.0 142.0 L 1706.0 154.0 Q 1708.0 157.0 1708.0 172.0 Q 1706.0 176.0 1696.0 186.0 C 1675.0 208.0 1607.0 200.0 1626.0 177.0 Z" fill="lightgray"></path>
      </clipPath>
      <path clip-path="url(#make-me-a-hanzi-clip-25)" d="M 1634.0 174.0 L 1664.0 155.0 L 1670.0 139.0 L 1664.0 45.0 L 1643.0 25.0 " fill="none" id="make-me-a-hanzi-animation-25" stroke-dasharray="304 608" stroke-linecap="round"></path>

      <clipPath id="make-me-a-hanzi-clip-26">
      <path d="M 1638.0 18.0 L 1496.0 5.0 Q 1493.0 4.0 1429.0 1.0 L 1405.0 0.0 Q 1396.0 -2.0 1394.0 -4.0 Q 1392.0 -9.0 1396.0 -13.0 Q 1400.0 -18.0 1411.0 -26.0 Q 1451.0 -47.0 1478.0 -45.0 L 1540.0 -30.0 Q 1554.0 -27.0 1623.0 -21.0 Q 1693.0 -15.0 1749.0 -13.0 Q 1805.0 -11.0 1812.0 -12.0 L 1954.0 -17.0 Q 1967.0 -18.0 1978.0 -13.0 Q 1984.0 -8.0 1984.0 -4.0 Q 1985.0 0.0 1982.0 7.0 Q 1979.0 13.0 1965.0 22.0 Q 1952.0 30.0 1940.0 33.0 L 1913.0 41.0 Q 1902.0 44.0 1864.0 40.0 L 1772.0 29.0 L 1686.0 22.0 L 1638.0 18.0 Z" fill="lightgray"></path>
      </clipPath>
      <path clip-path="url(#make-me-a-hanzi-clip-26)" d="M 1401.0 -7.0 L 1473.0 -21.0 L 1600.0 -3.0 L 1875.0 14.0 L 1912.0 13.0 L 1970.0 -1.0 " fill="none" id="make-me-a-hanzi-animation-26" stroke-dasharray="702 1404" stroke-linecap="round"></path>

</g>
</svg>
